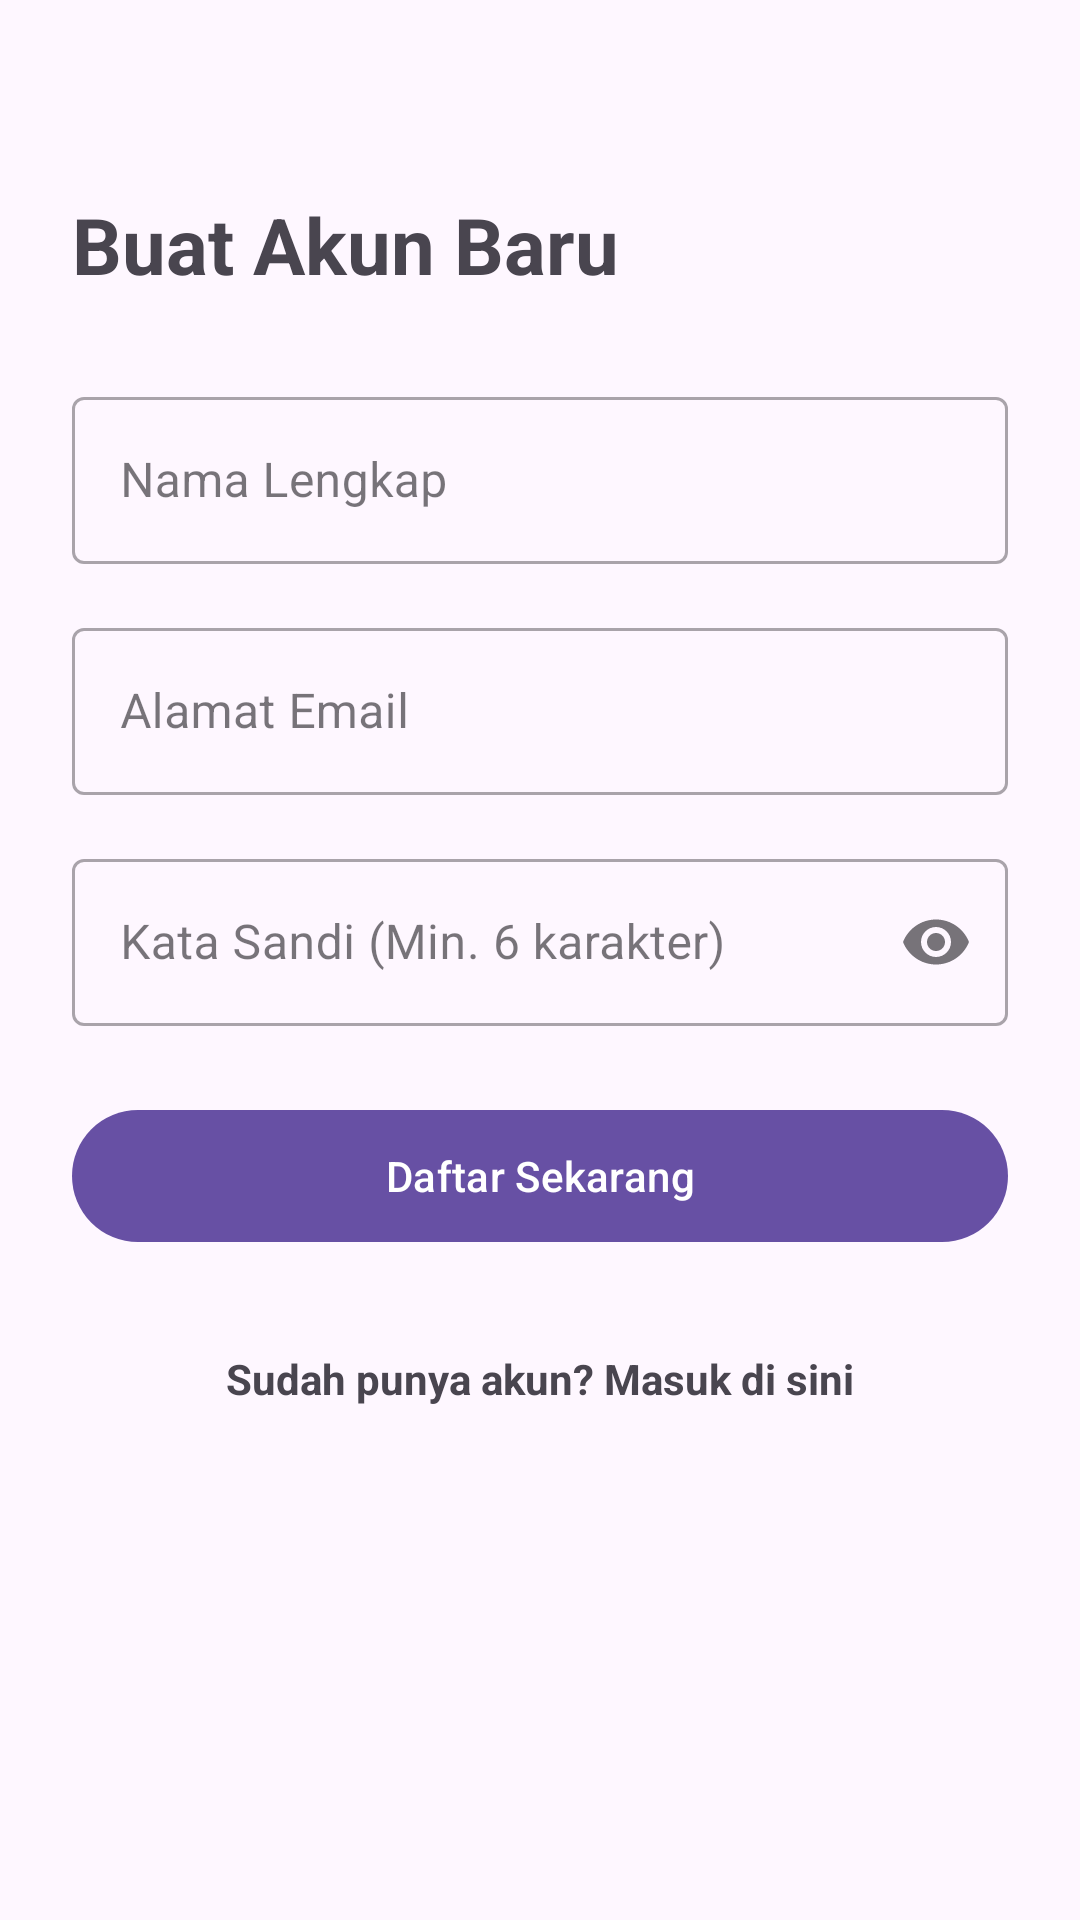

Reconstruct the res/layout file that produces this screen, plus the resources it refers to.
<!-- AndroidManifest.xml: application theme Theme.Uaspemrogrammanmobile -->
<!-- res/layout/activity_register.xml -->
<?xml version="1.0" encoding="utf-8"?>
<androidx.constraintlayout.widget.ConstraintLayout
    xmlns:android="http://schemas.android.com/apk/res/android"
    xmlns:app="http://schemas.android.com/apk/res-auto"
    android:layout_width="match_parent"
    android:layout_height="match_parent"
    android:padding="24dp">

    <TextView android:id="@+id/tvRegisterTitle" android:layout_height="wrap_content" android:layout_marginTop="40dp" android:layout_width="wrap_content" android:text="@string/register_title" android:textSize="26sp" android:textStyle="bold" app:layout_constraintStart_toStartOf="parent" app:layout_constraintTop_toTopOf="parent"/>

    <com.google.android.material.textfield.TextInputLayout
        android:id="@+id/tilName"
        style="@style/Widget.MaterialComponents.TextInputLayout.OutlinedBox"
        android:layout_width="0dp"
        android:layout_height="wrap_content"
        android:layout_marginTop="28dp"
        android:hint="@string/name_hint"
        app:layout_constraintEnd_toEndOf="parent"
        app:layout_constraintStart_toStartOf="parent"
        app:layout_constraintTop_toBottomOf="@id/tvRegisterTitle">

        <com.google.android.material.textfield.TextInputEditText
            android:id="@+id/etName"
            android:layout_width="match_parent"
            android:layout_height="wrap_content"
            android:inputType="textPersonName" />
    </com.google.android.material.textfield.TextInputLayout>

    <com.google.android.material.textfield.TextInputLayout
        android:id="@+id/tilEmail"
        style="@style/Widget.MaterialComponents.TextInputLayout.OutlinedBox"
        android:layout_width="0dp"
        android:layout_height="wrap_content"
        android:layout_marginTop="16dp"
        android:hint="@string/email_hint"
        app:layout_constraintEnd_toEndOf="parent"
        app:layout_constraintStart_toStartOf="parent"
        app:layout_constraintTop_toBottomOf="@id/tilName">

        <com.google.android.material.textfield.TextInputEditText
            android:id="@+id/etEmail"
            android:layout_width="match_parent"
            android:layout_height="wrap_content"
            android:inputType="textEmailAddress" />
    </com.google.android.material.textfield.TextInputLayout>

    <com.google.android.material.textfield.TextInputLayout
        android:id="@+id/tilPassword"
        style="@style/Widget.MaterialComponents.TextInputLayout.OutlinedBox"
        android:layout_width="0dp"
        android:layout_height="wrap_content"
        android:layout_marginTop="16dp"
        android:hint="@string/password_hint"
        app:endIconMode="password_toggle"
        app:layout_constraintEnd_toEndOf="parent"
        app:layout_constraintStart_toStartOf="parent"
        app:layout_constraintTop_toBottomOf="@id/tilEmail">

        <com.google.android.material.textfield.TextInputEditText
            android:id="@+id/etPassword"
            android:layout_width="match_parent"
            android:layout_height="wrap_content"
            android:inputType="textPassword" />
    </com.google.android.material.textfield.TextInputLayout>

    <com.google.android.material.button.MaterialButton
        android:id="@+id/btnRegister"
        android:layout_width="0dp"
        android:layout_height="52dp"
        android:layout_marginTop="24dp"
        android:text="@string/btn_register"
        app:layout_constraintEnd_toEndOf="parent"
        app:layout_constraintStart_toStartOf="parent"
        app:layout_constraintTop_toBottomOf="@id/tilPassword" />

    <ProgressBar android:id="@+id/progressBar" android:layout_height="wrap_content" android:layout_marginTop="16dp" android:layout_width="wrap_content" android:visibility="gone" app:layout_constraintEnd_toEndOf="parent" app:layout_constraintStart_toStartOf="parent" app:layout_constraintTop_toBottomOf="@id/btnRegister"/>

    <TextView android:id="@+id/tvGoLogin" android:layout_height="wrap_content" android:layout_marginTop="24dp" android:layout_width="wrap_content" android:padding="8dp" android:text="@string/have_account" android:textStyle="bold" app:layout_constraintEnd_toEndOf="parent" app:layout_constraintStart_toStartOf="parent" app:layout_constraintTop_toBottomOf="@id/progressBar"/>

</androidx.constraintlayout.widget.ConstraintLayout>
<!-- resources referenced by this layout -->
<resources>
  <string name="btn_register">Daftar Sekarang</string>
  <string name="email_hint">Alamat Email</string>
  <string name="have_account">Sudah punya akun? Masuk di sini</string>
  <string name="name_hint">Nama Lengkap</string>
  <string name="password_hint">Kata Sandi (Min. 6 karakter)</string>
  <string name="register_title">Buat Akun Baru</string>
  <style name="Theme.Uaspemrogrammanmobile" parent="Base.Theme.Uaspemrogrammanmobile" />
  <style name="Base.Theme.Uaspemrogrammanmobile" parent="Theme.Material3.DayNight.NoActionBar">
          
          
      </style>
</resources>
